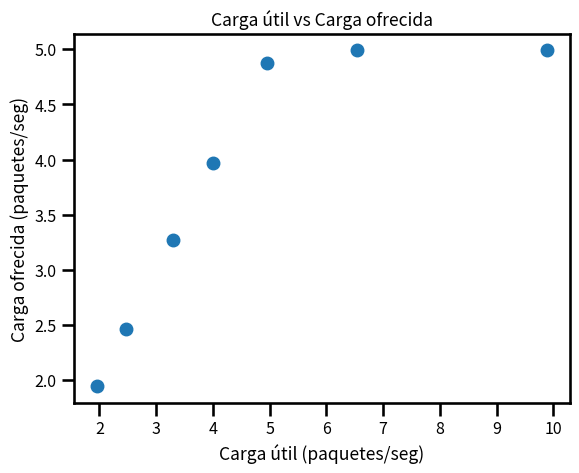

Write the Python code that produced this figure.
import matplotlib.pyplot as plt
import seaborn as sns

# intervalos de generacion = {0.1, 0.15, 0.2, 0.25, 0.3, 0.4, 0.5}

# Puntos cargados a mano
# Ejemplo de carga util con generation interval = 0.1
# tiempo de simulacion = 200 ---> paquetes recibidos = 1979
#                          1 ---> x = 1979/200 = 9.895

carga_util = [9.895, 6.535, 4.945, 3.995, 3.295, 2.465, 1.95]
carga_ofrecida = [4.99, 4.99, 4.88, 3.965, 3.275, 2.465, 1.945]

sns.set_context(context='talk', font_scale=0.7)

plt.plot(carga_util, carga_ofrecida, 'o')
plt.xlabel('Carga útil (paquetes/seg)')
plt.ylabel('Carga ofrecida (paquetes/seg)')
plt.title('Carga útil vs Carga ofrecida')
plt.show()
plt.savefig('carga.png')